2-way image classification set "MYCT_pics_updated" from GitHub (Ankita2719AIML/MYCT); label vocabulary: forged, genuine.

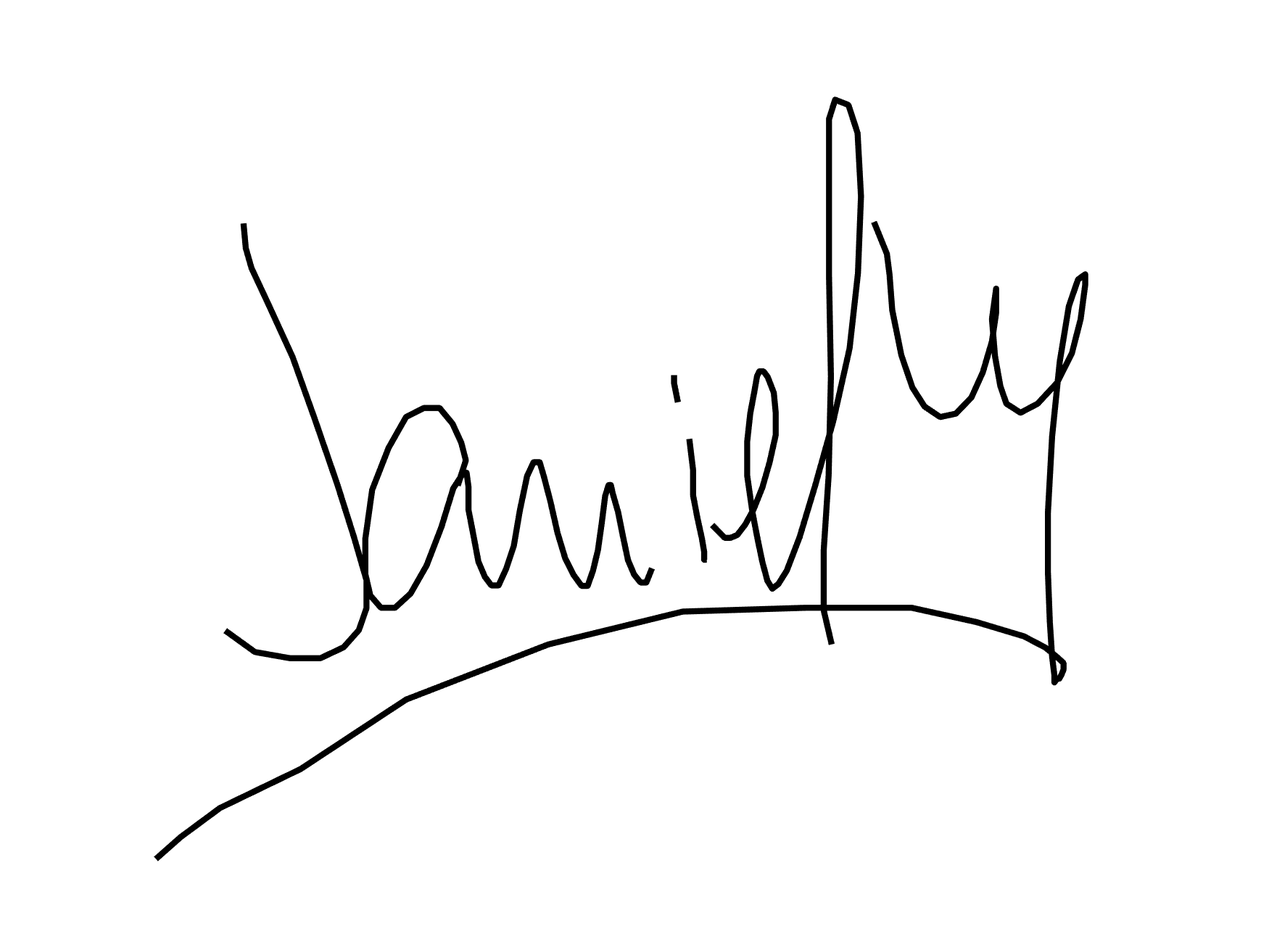
Label: forged

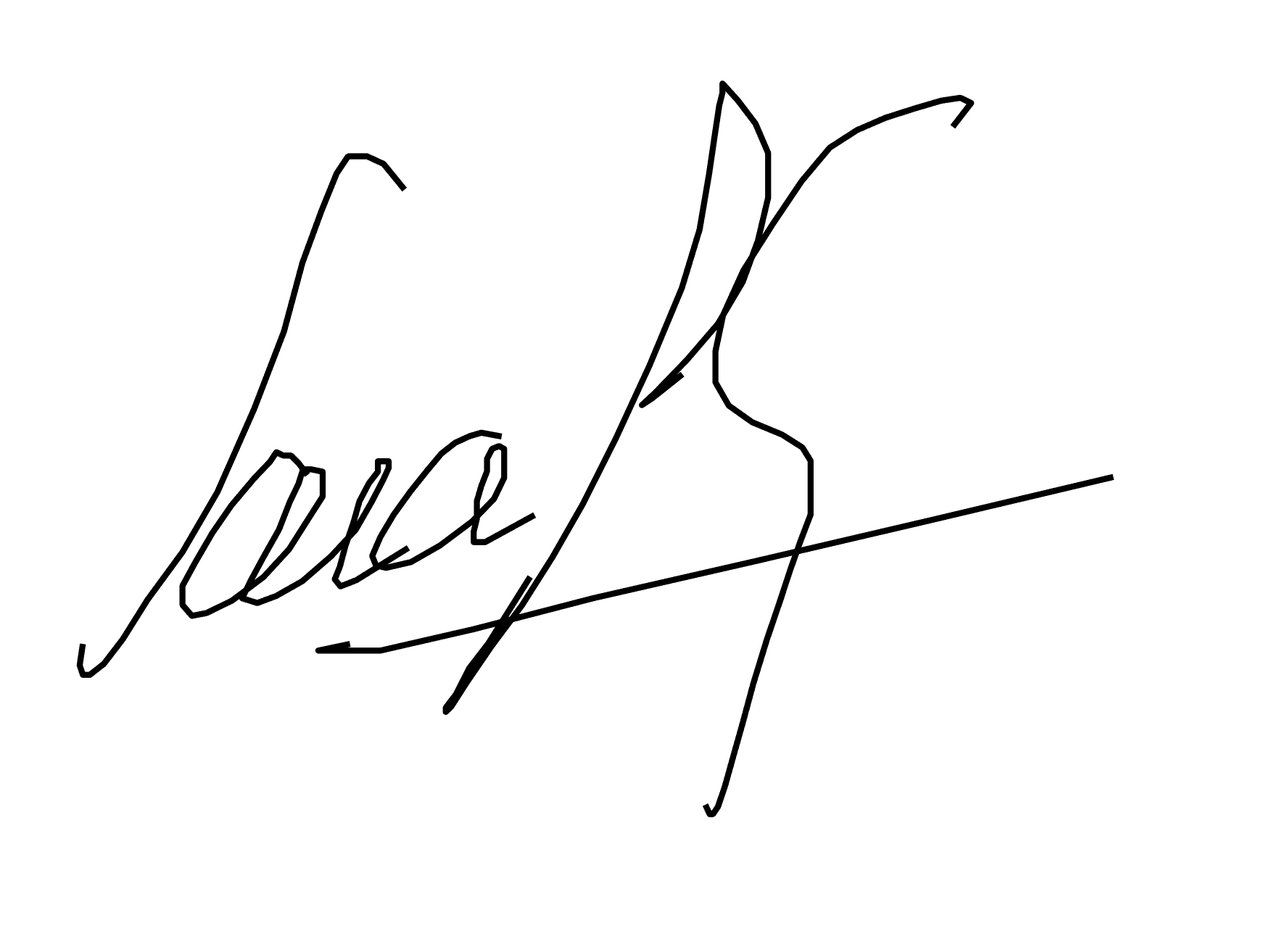
Label: genuine

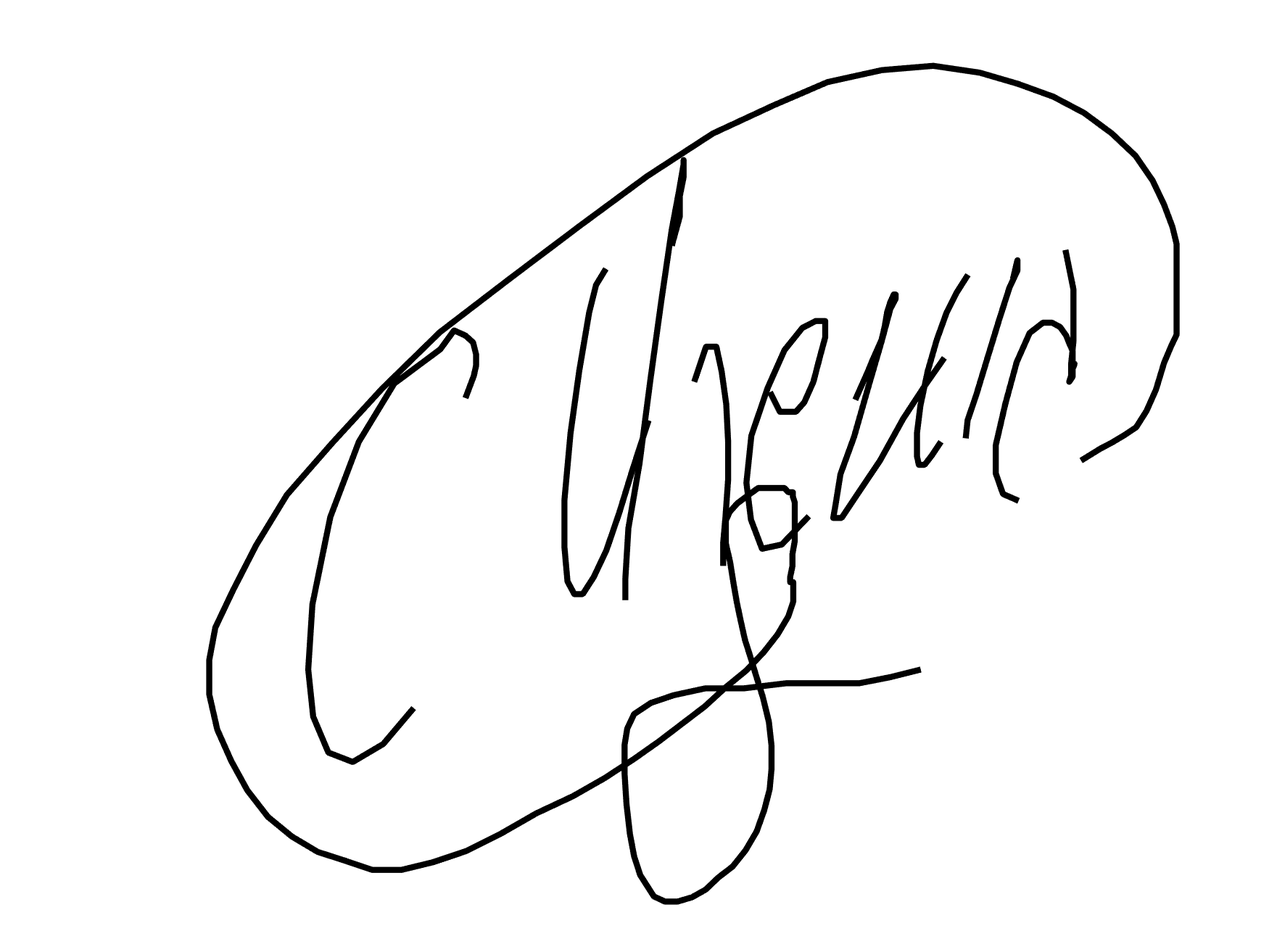
Label: forged

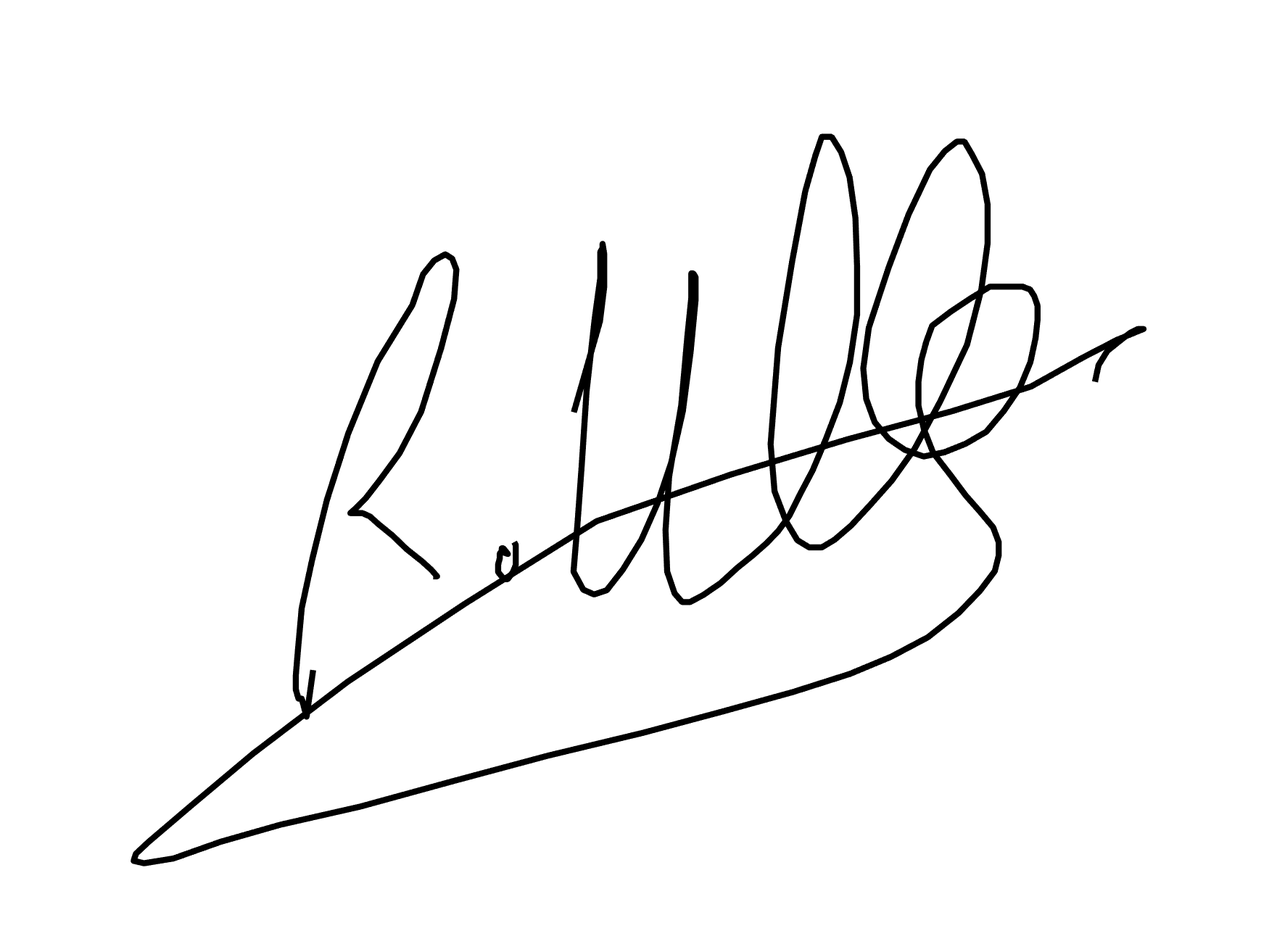
Label: genuine

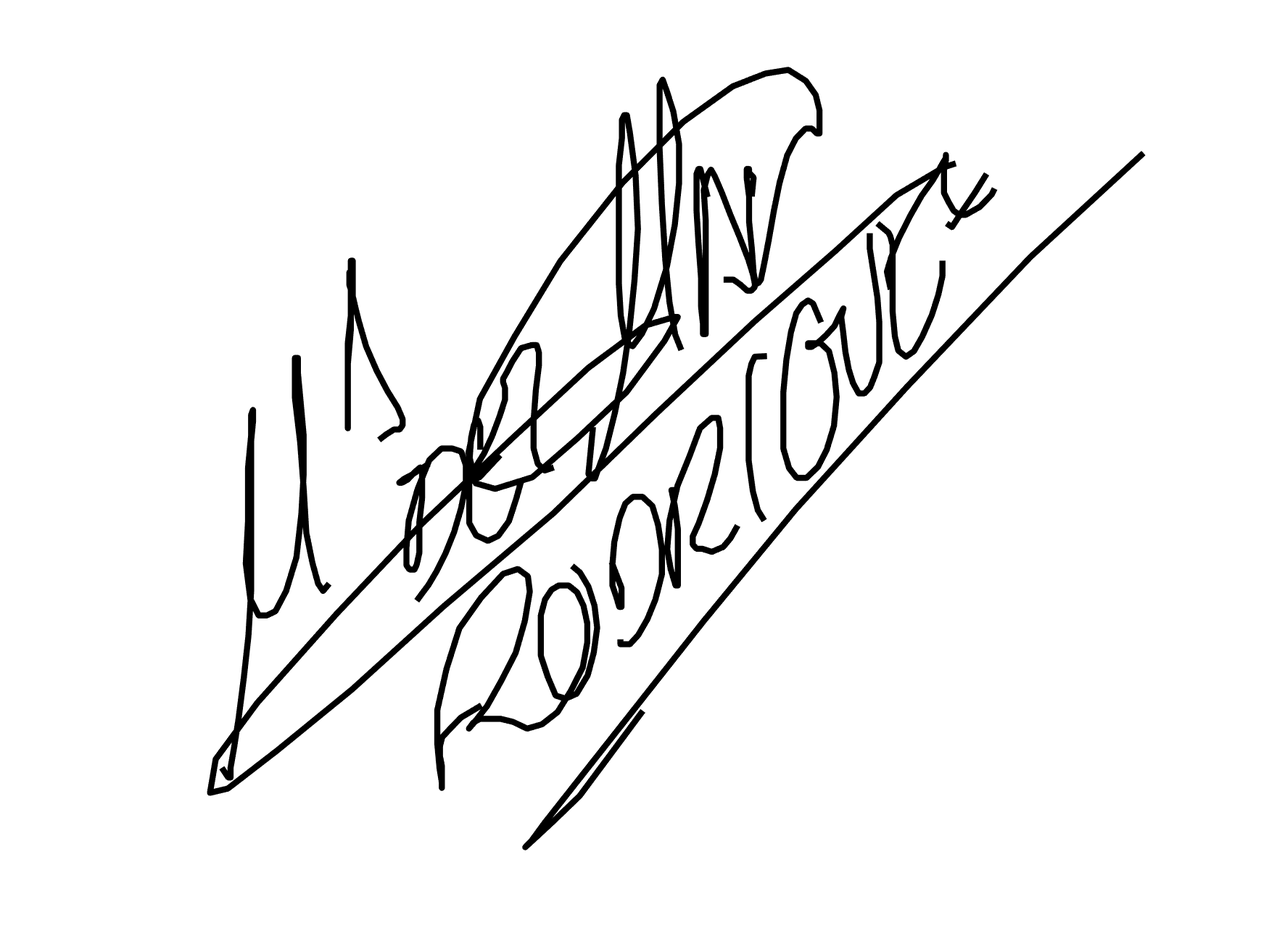
Label: genuine

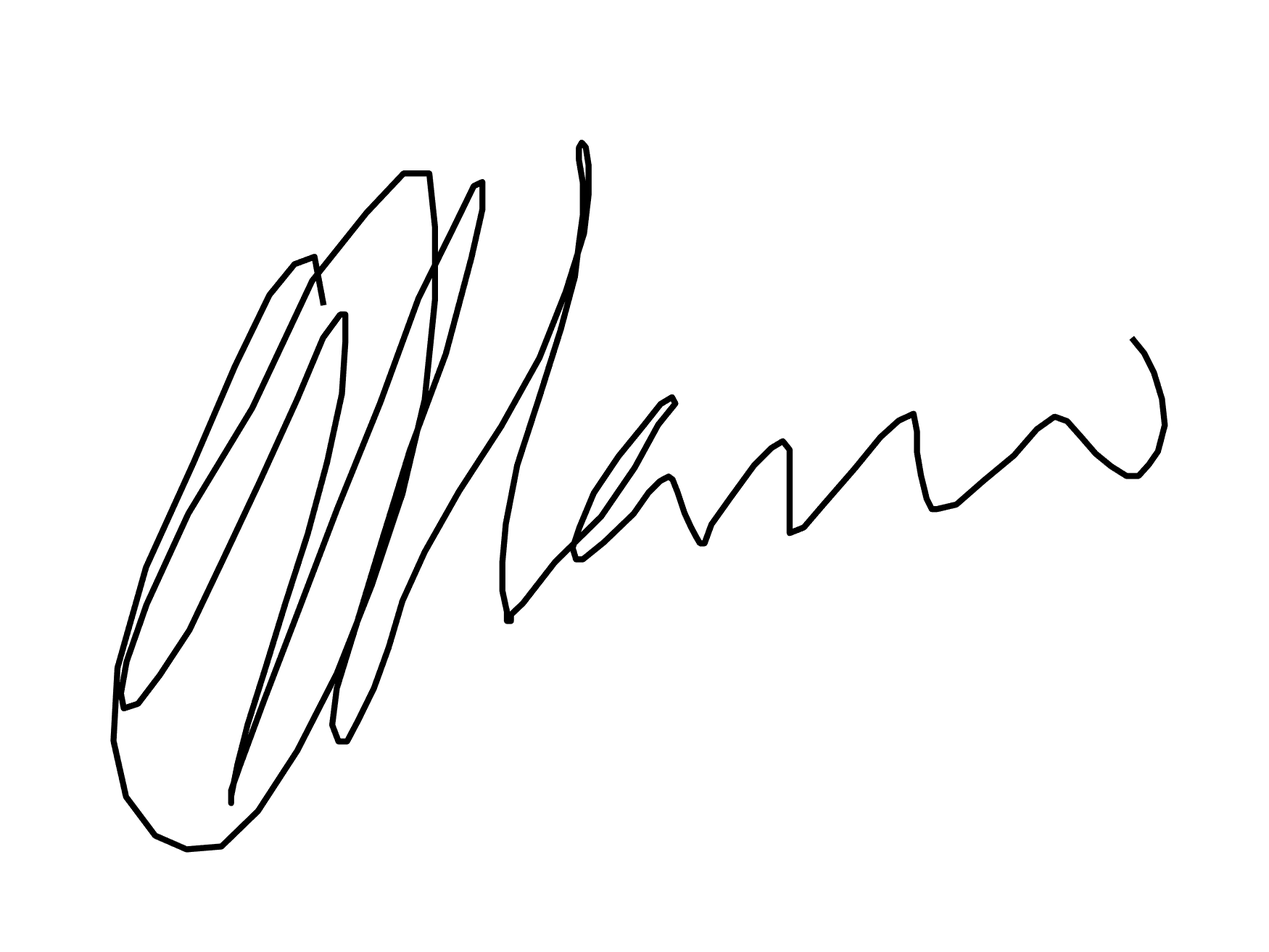
Label: forged
